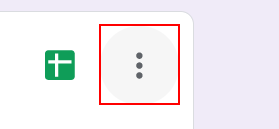
Workflow: DownloadResponses

Step 1: click on the element

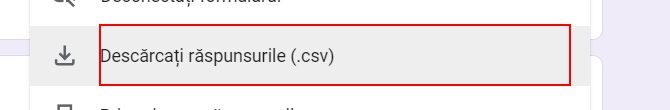
Step 2: click on the element 'Descărcați răspunsurile (.csv)'
